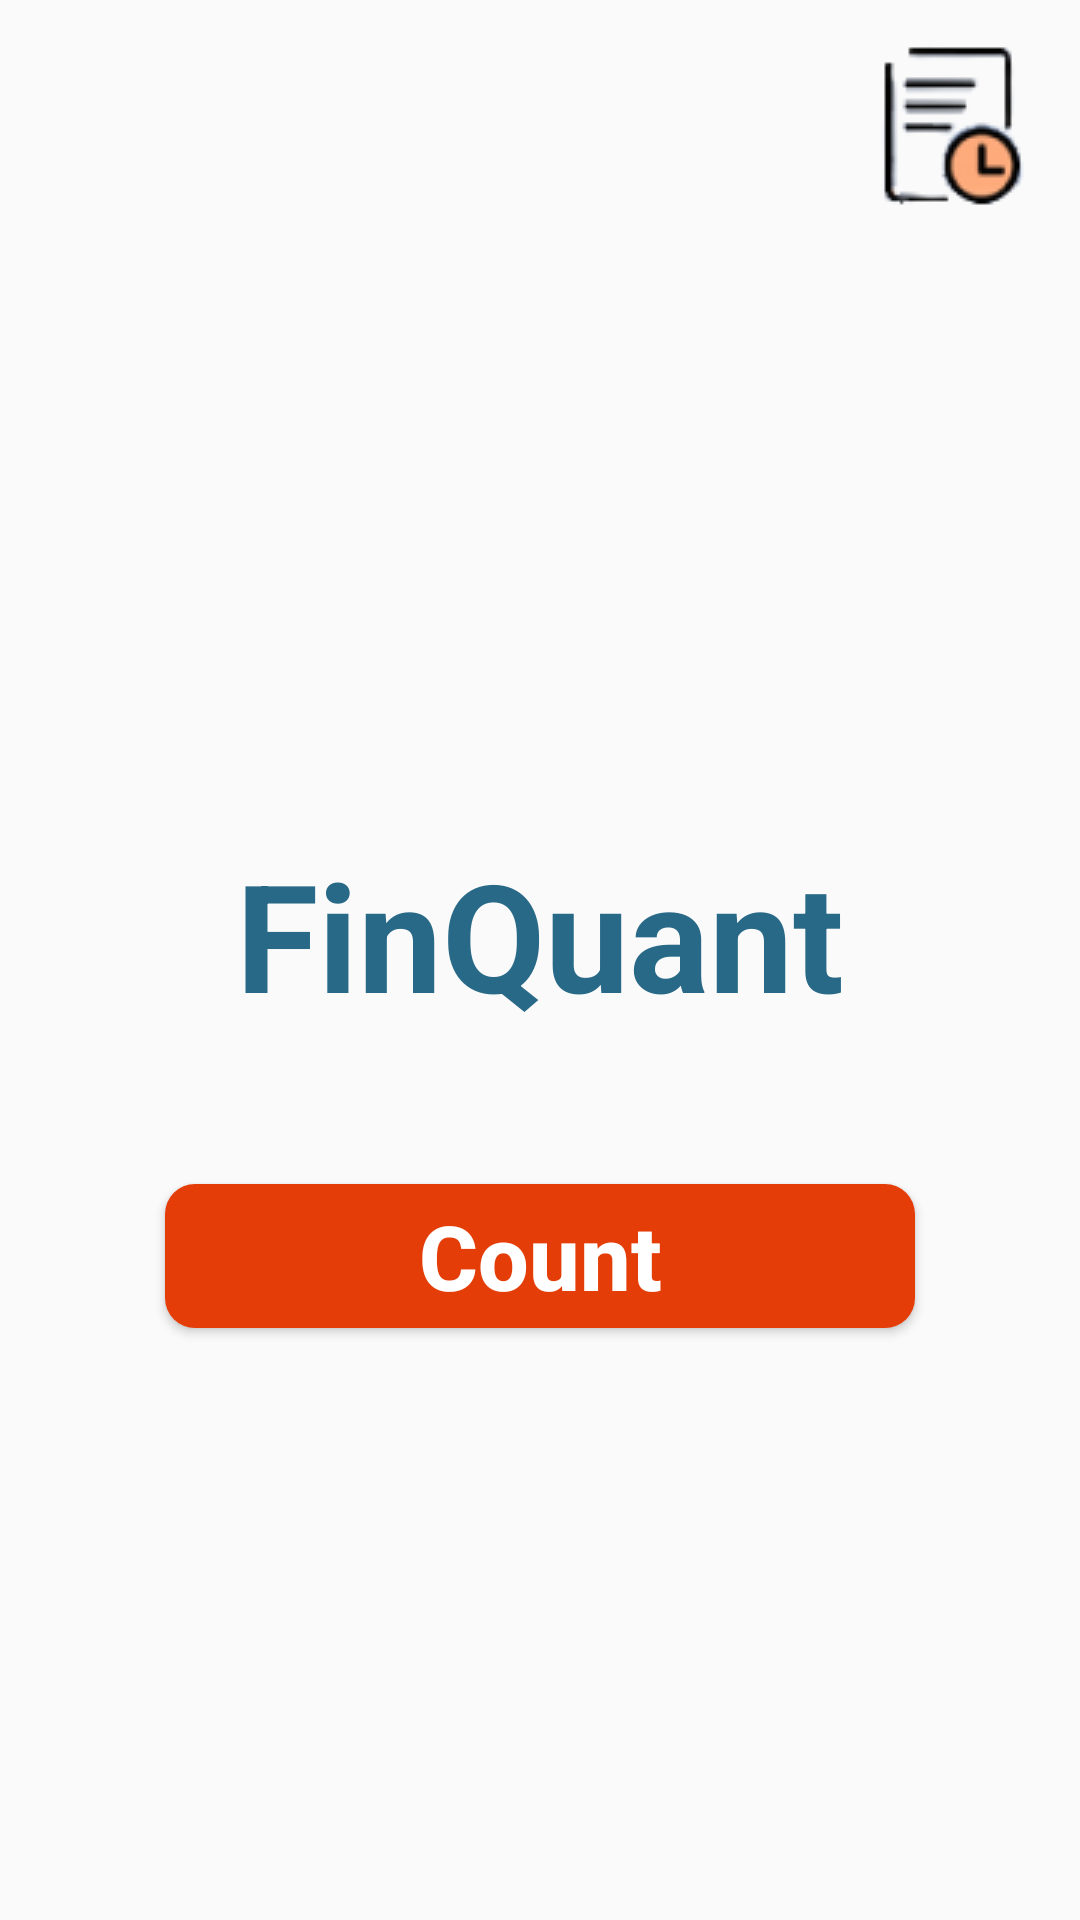

Here is an Android app screen rendered from its layout file. Give the layout XML and the strings, colors and styles it references.
<!-- AndroidManifest.xml: activity theme AppTheme -->
<!-- res/layout/activity_main.xml -->
<?xml version="1.0" encoding="utf-8"?>
<RelativeLayout xmlns:android="http://schemas.android.com/apk/res/android"
    xmlns:app="http://schemas.android.com/apk/res-auto"
    xmlns:tools="http://schemas.android.com/tools"
    android:layout_width="match_parent"
    android:layout_height="match_parent"
    tools:context="com.finquant.Activity.MainActivity">

    <ImageView
        android:id="@+id/img"
        android:layout_width="wrap_content"
        android:layout_height="wrap_content"
        android:src="@drawable/cheks"
        android:layout_alignParentEnd="true"/>
    <LinearLayout
        android:layout_width="match_parent"
        android:layout_height="match_parent"
        android:layout_below="@id/img"
        android:gravity="center"
        android:orientation="vertical">
        <TextView
            android:layout_width="wrap_content"
            android:layout_height="wrap_content"
            android:textSize="50dp"
            android:textStyle="bold"
            android:textColor="#286987"
            android:text="FinQuant"/>

        <androidx.appcompat.widget.AppCompatButton
            android:id="@+id/count_btn"
            android:layout_width="250dp"
            android:layout_height="wrap_content"
            android:textAllCaps="false"
            android:layout_marginTop="50dp"
            android:textSize="30dp"
            android:text="Count"
            android:textColor="@color/white"
            android:textStyle="bold"
            android:background="@drawable/oblong_button" />
    </LinearLayout>
</RelativeLayout>
<!-- resources referenced by this layout -->
<resources>
  <color name="white">#FFFFFFFF</color>
  <!-- drawable cheks: png bitmap (drawable, 3872 bytes) -->
  <!-- drawable oblong_button (drawable) -->
  <shape xmlns:android="http://schemas.android.com/apk/res/android"
      android:shape="rectangle">
      <corners android:radius="10dp" />
      <solid android:color="#E43D08" />
  </shape>
  <style name="AppTheme" parent="Theme.AppCompat.Light.DarkActionBar">
          
          <item name="windowActionBar">false</item>
          
          <item name="windowNoTitle">true</item>
  
      </style>
</resources>
